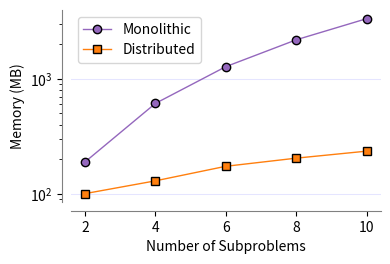

Write Python code to recreate this figure.
import numpy as np
import matplotlib.pyplot as plt


monolithic_N = np.array([2, 4, 6, 8, 10])
monolithic_memory = np.array([188.9, 610.8, 1276.6, 2186.3, 3339.9])

distributed_N = np.array([2, 4, 6, 8, 10])
distributed_memory = np.array([100.3, 129.6, 173.5, 204.2, 235.0])



plt.figure(figsize=(4,2.5))

plt.semilogy(monolithic_N, monolithic_memory, marker='o', linewidth=1, label='Monolithic', color='tab:purple', mec='k')
plt.semilogy(distributed_N, distributed_memory, marker='s', linewidth=1, label='Distributed', color='tab:orange', mec='k')

plt.xlabel('Number of Subproblems')
plt.ylabel('Memory (MB)')

plt.legend(loc='upper left', fontsize=10)

ax = plt.gca()
ax.spines['top'].set_visible(False)
ax.spines['right'].set_visible(False)
ax.spines['bottom'].set_color('gray')
ax.spines['left'].set_color('gray')
ax.spines['bottom'].set_position(('outward', 6))
ax.spines['left'].set_position(('outward', 6))

plt.grid(color='blue', alpha=0.1, axis='y')

plt.savefig('bwb_memory_scaling.pdf', bbox_inches='tight')
plt.show()
